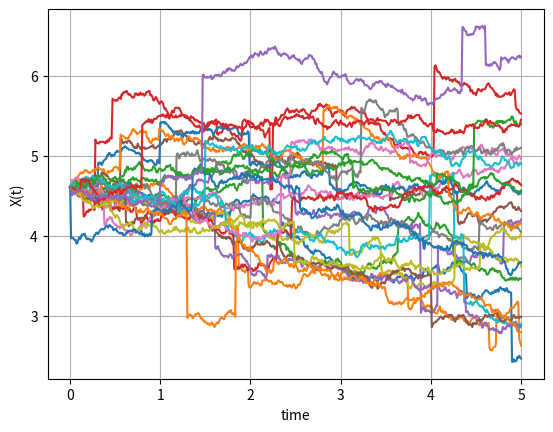
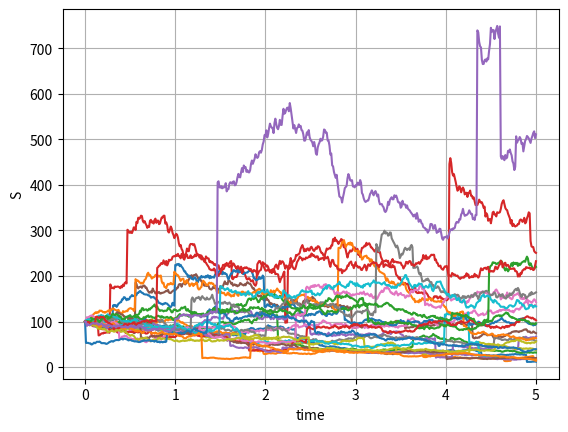

The script that saved these images, in order:
# -*- coding: utf-8 -*-
"""
Created on Sat Jul 27 02:30:05 2024

[redacted]
"""

import numpy as np
import matplotlib.pyplot as plt

def GeneratePathsMerton(NPaths, NSteps, S_0, T, xiP, muJ, sigmaJ, r, sigma):
     
     X = np.zeros([NPaths,NSteps+1])
     S = np.zeros([NPaths,NSteps+1])
     time = np.zeros([NSteps+1])
     dt = T / float(NSteps)
     

     X[:,0] = np.log(S_0)
     S[:,0] = S_0
     
     # Expectation E(e^J) for J~N(muJ,sigmaJ^2)
     EeJ = np.exp(muJ + 0.5*sigmaJ*sigmaJ)
    
     ZPois = np.random.poisson(xiP*dt,[NPaths,NSteps])
     Z = np.random.normal(0.0,1.0,[NPaths,NSteps])
    
     J = np.random.normal(muJ,sigmaJ,[NPaths,NSteps])
     
     
     for i in range(0,NSteps):
         if NPaths > 1:
             Z[:,i] = (Z[:,i] - np.mean(Z[:,i])) / np.std(Z[:,i])
             
         X[:,i+1] = X[:,i] + (r - xiP*(EeJ-1) - 0.5*sigma*sigma)* dt + \
             sigma *np.sqrt(dt)* Z[:,i] + J[:,i]*ZPois[:,i]
         time[i+1] = time[i] + dt
         
         
     S = np.exp(X)
     paths = {"time":time, "X":X, "S":S}
     return paths


def Example():
    NPaths = 25
    NSteps = 500
    T = 5
    xiP = 1
    #Parameters of J dsitribution
    muJ = 0
    sigmaJ = 0.5
    sigma = 0.2
    S_0 = 100
    r = 0.05
    
    paths = GeneratePathsMerton(NPaths, NSteps, S_0, T, xiP, muJ, sigmaJ, r, sigma)
    
    timeGrid = paths["time"]
    X = paths["X"]
    S = paths["S"]
    
    plt.figure(1)
    plt.plot(timeGrid, np.transpose(X))
    plt.grid()
    plt.xlabel("time")
    plt.ylabel("X(t)")
    
    
    plt.figure(2)
    plt.plot(timeGrid, np.transpose(S))
    plt.grid()
    plt.xlabel("time")
    plt.ylabel("S")
    
    #check martingale property II, haya la media de la última columna
    #Media de los retornos
    ES = np.mean(S[:,-1])
    print(ES)
    
    # plt.figure(3)
    # plt.hist(Xc[:,-1])
    # plt.grid()
   
    
    
Example()